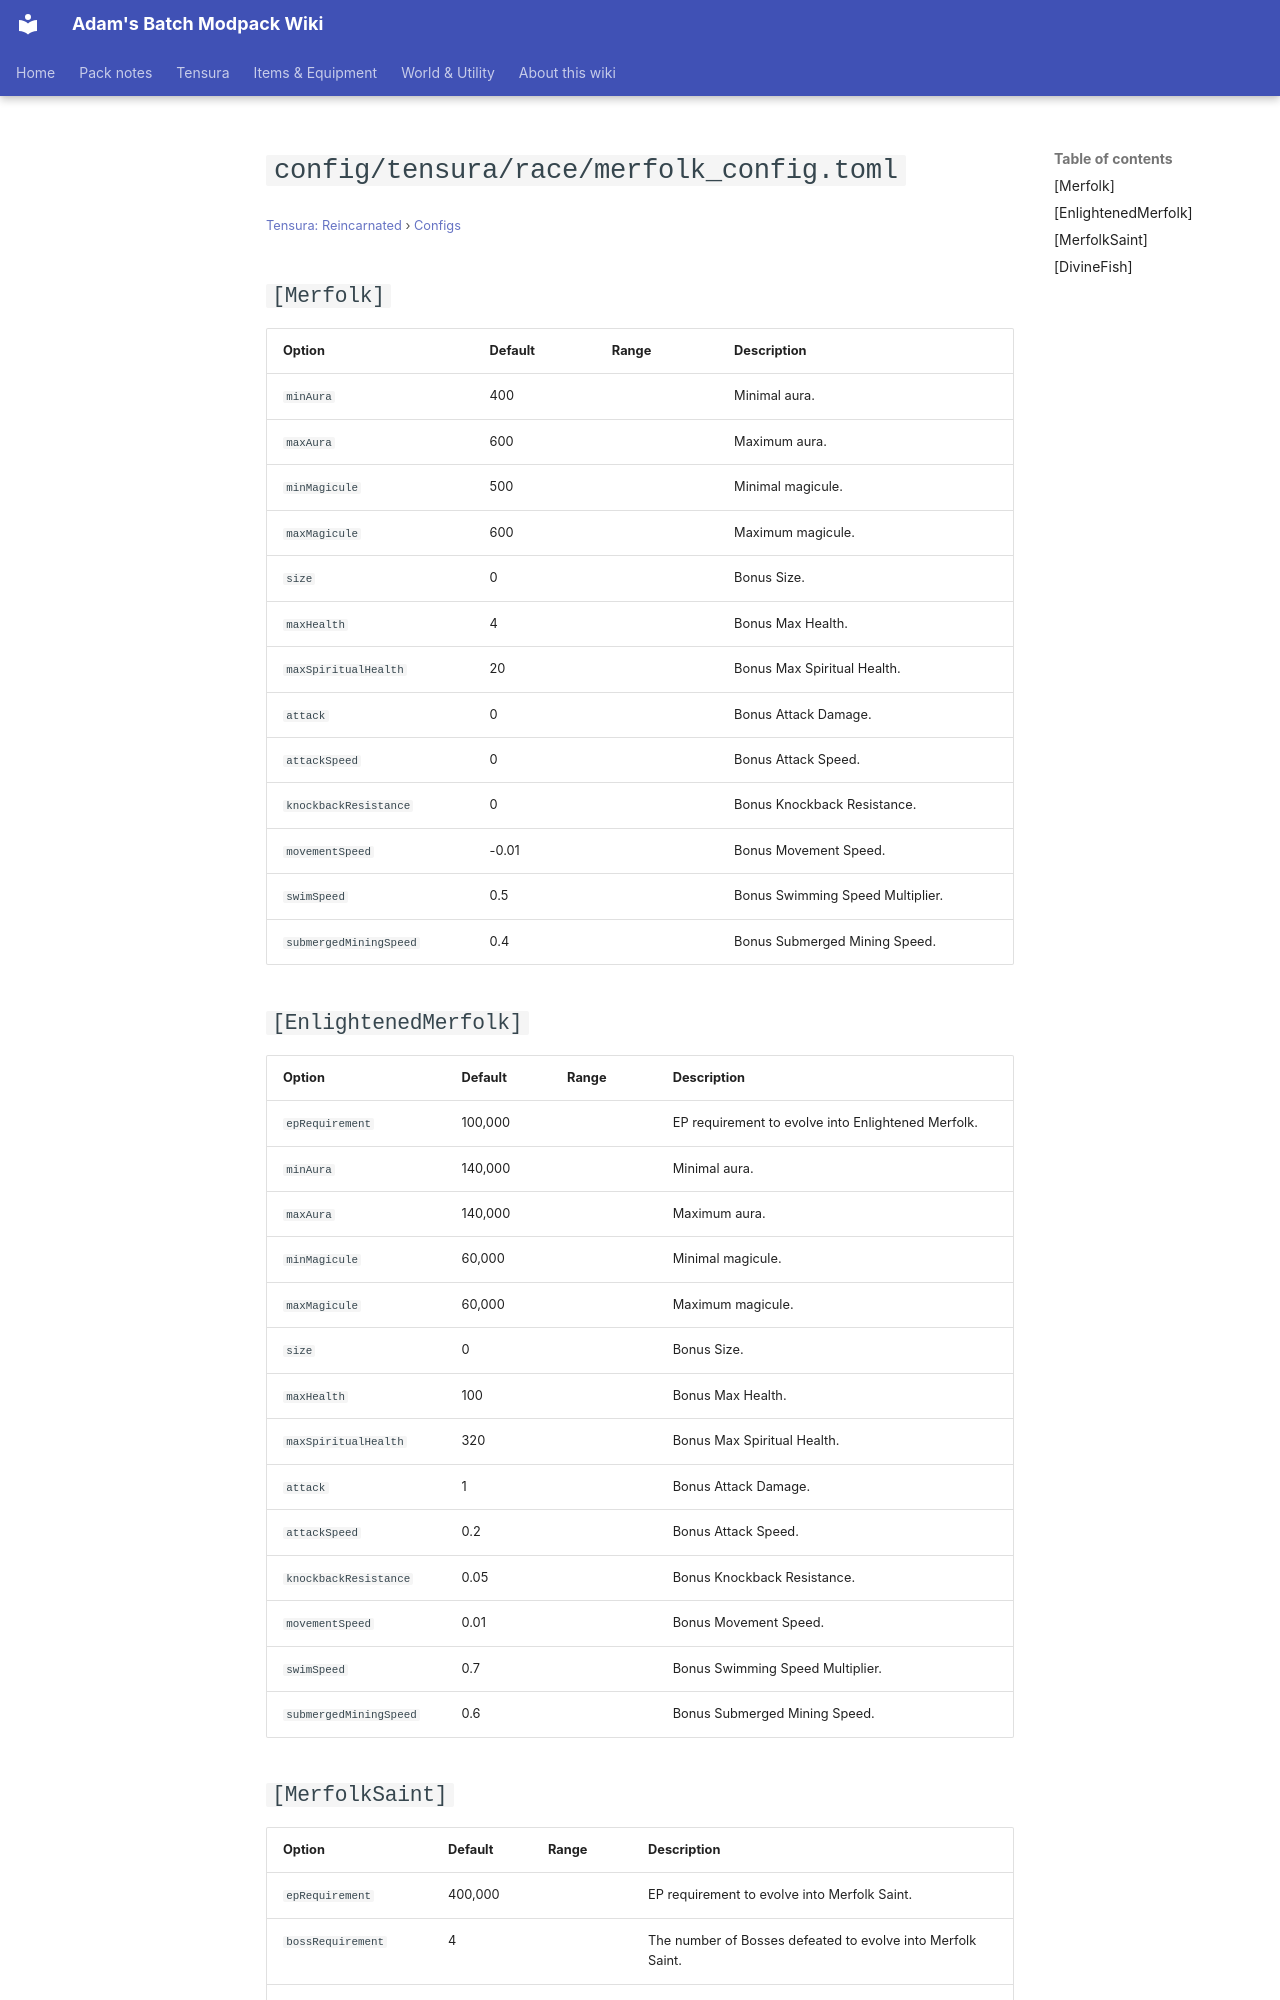

repository: Proteus-Nell/Adams-Batch-MC-Modpack-Wiki · page: tensura-reincarnated/configs/config-tensura-race-merfolk-config/index.html · generator: mkdocs

# `config/tensura/race/merfolk_config.toml`

<small>[Tensura: Reincarnated](../index.md) &rsaquo; [Configs](index.md)</small>

## `[Merfolk]`

| Option | Default | Range | Description |
|---|---|---|---|
| `minAura` | 400 |  | Minimal aura. |
| `maxAura` | 600 |  | Maximum aura. |
| `minMagicule` | 500 |  | Minimal magicule. |
| `maxMagicule` | 600 |  | Maximum magicule. |
| `size` | 0 |  | Bonus Size. |
| `maxHealth` | 4 |  | Bonus Max Health. |
| `maxSpiritualHealth` | 20 |  | Bonus Max Spiritual Health. |
| `attack` | 0 |  | Bonus Attack Damage. |
| `attackSpeed` | 0 |  | Bonus Attack Speed. |
| `knockbackResistance` | 0 |  | Bonus Knockback Resistance. |
| `movementSpeed` | -0.01 |  | Bonus Movement Speed. |
| `swimSpeed` | 0.5 |  | Bonus Swimming Speed Multiplier. |
| `submergedMiningSpeed` | 0.4 |  | Bonus Submerged Mining Speed. |

## `[EnlightenedMerfolk]`

| Option | Default | Range | Description |
|---|---|---|---|
| `epRequirement` | 100,000 |  | EP requirement to evolve into Enlightened Merfolk. |
| `minAura` | 140,000 |  | Minimal aura. |
| `maxAura` | 140,000 |  | Maximum aura. |
| `minMagicule` | 60,000 |  | Minimal magicule. |
| `maxMagicule` | 60,000 |  | Maximum magicule. |
| `size` | 0 |  | Bonus Size. |
| `maxHealth` | 100 |  | Bonus Max Health. |
| `maxSpiritualHealth` | 320 |  | Bonus Max Spiritual Health. |
| `attack` | 1 |  | Bonus Attack Damage. |
| `attackSpeed` | 0.2 |  | Bonus Attack Speed. |
| `knockbackResistance` | 0.05 |  | Bonus Knockback Resistance. |
| `movementSpeed` | 0.01 |  | Bonus Movement Speed. |
| `swimSpeed` | 0.7 |  | Bonus Swimming Speed Multiplier. |
| `submergedMiningSpeed` | 0.6 |  | Bonus Submerged Mining Speed. |
